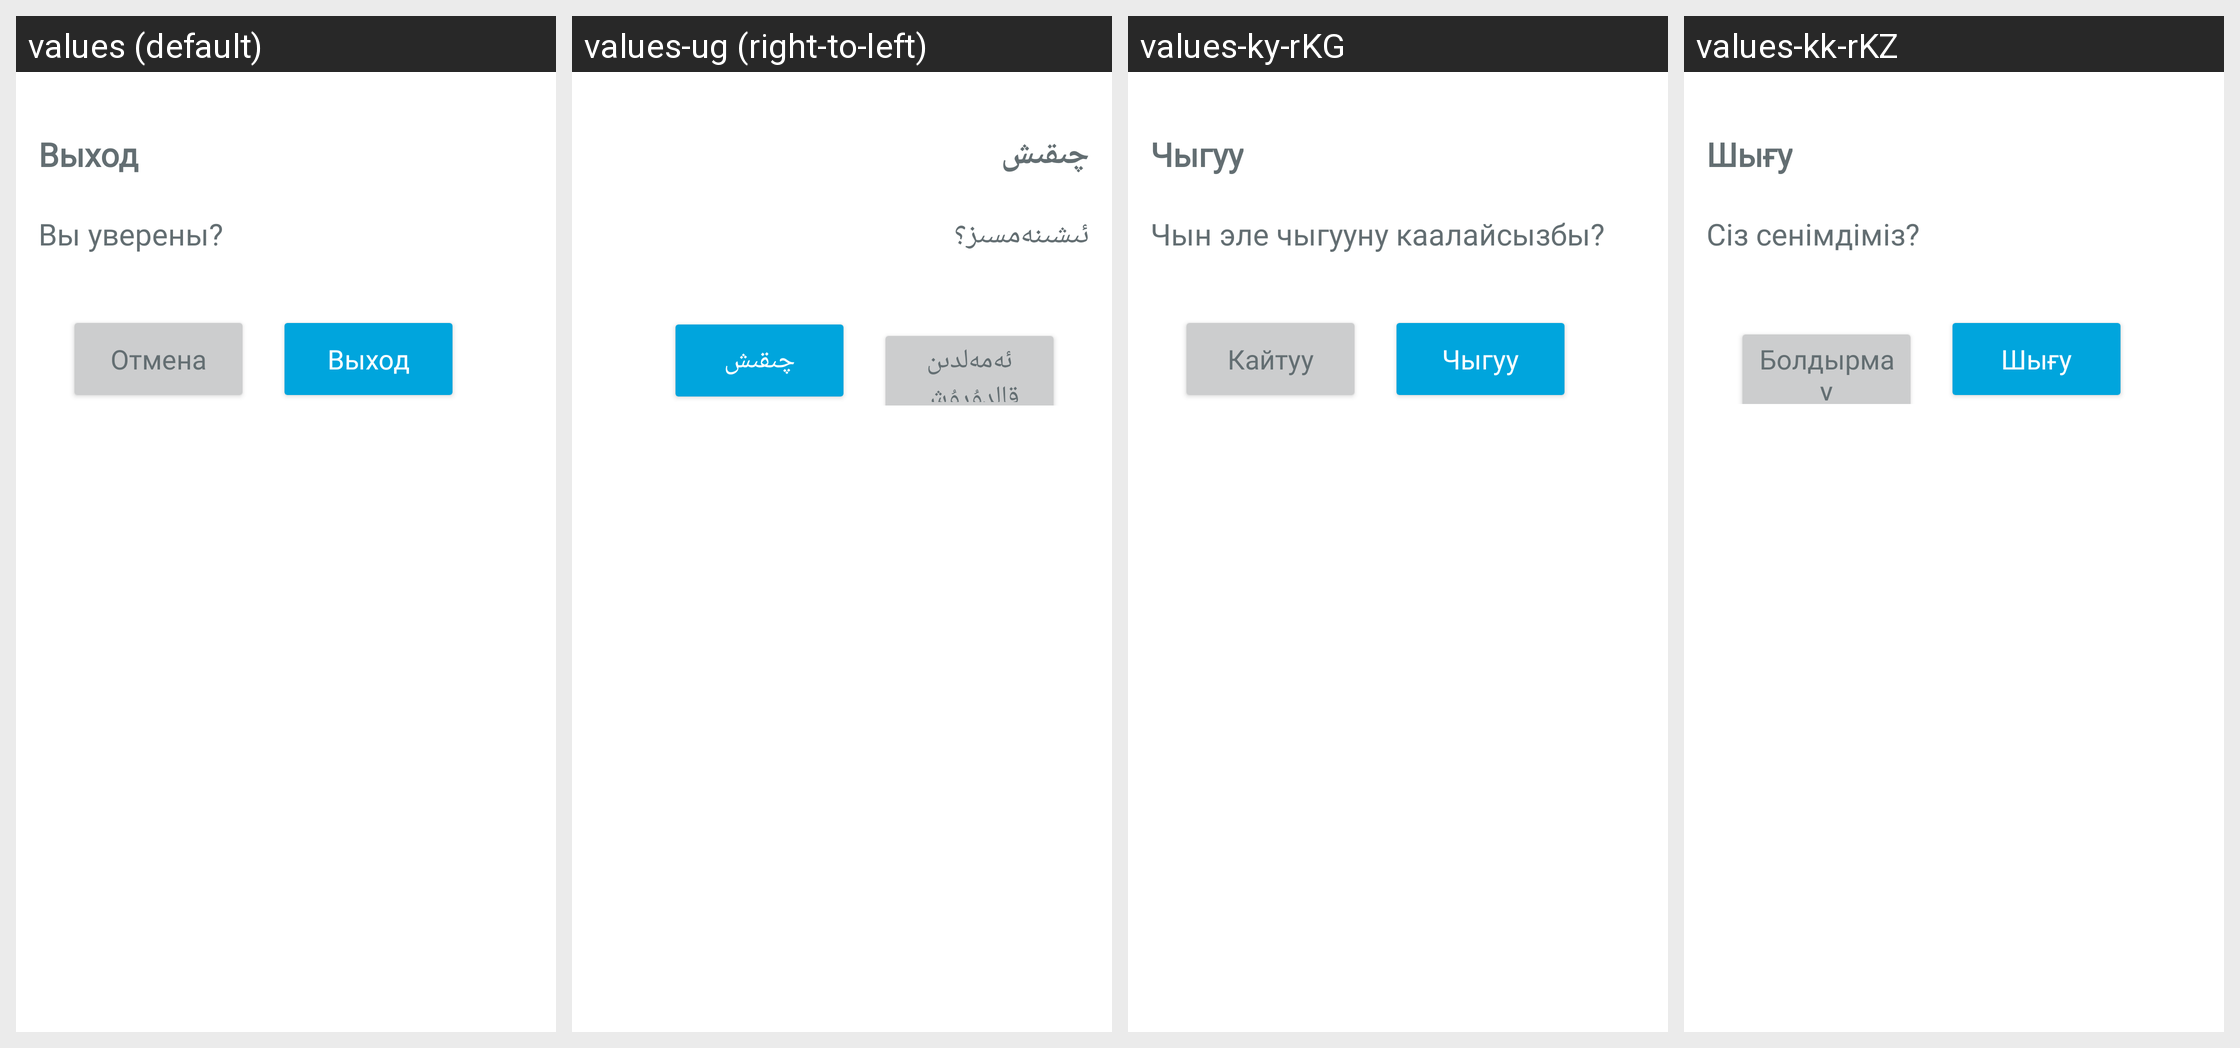

The same Android screen rendered under several of its app's locales, left to right. List the strings drawn on it with the default value and each locale's translation.
Android screen res/layout/fragment_logout.xml rendered under 4 locales, left to right: values (default), values-ug (right-to-left), values-ky-rKG, values-kk-rKZ. Device: Nexus 5 (rendered at 1080×1920; each locale shown at half size, 540×960, under a caption strip naming it); theme Theme.AltayDilleriSözlüğü.
Other locales in the repository, not shown: values-az-rAZ, values-tk-rTM, values-tr-rTR, values-tt, values-uz-rUZ.
Strings drawn on this screen, with the default value and each locale's value (text and hints the layout hard-codes, and strings that could not be matched under every locale, appear in the picture but are not listed):

txt_signout
  values: Выход
  values-ug: چىقىش
  values-ky-rKG: Чыгуу
  values-kk-rKZ: Шығу

txt_signout_confirm
  values: Вы уверены?
  values-ug: ئىشىنەمسىز؟
  values-ky-rKG: Чын эле чыгууну каалайсызбы?
  values-kk-rKZ: Сіз сенімдіміз?

txt_cancel
  values: Отмена
  values-ug: ئەمەلدىن قالدۇرۇش
  values-ky-rKG: Кайтуу
  values-kk-rKZ: Болдырмау
